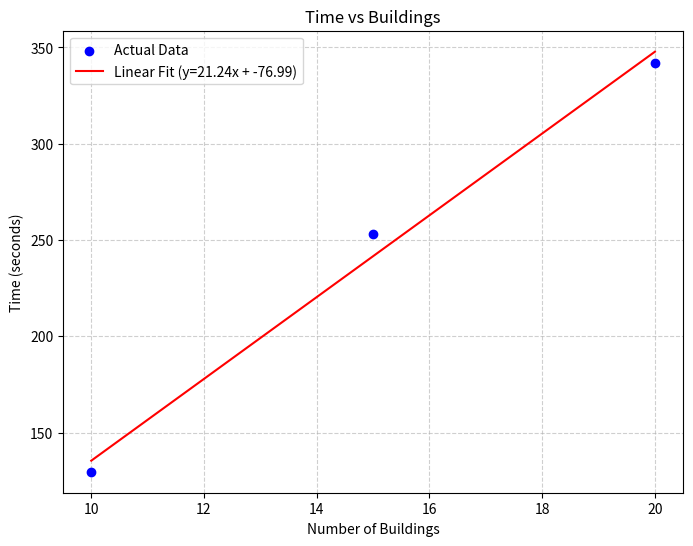

Python code for this plot: (Note: this script raises an exception after producing the figure.)

import pandas as pd
import numpy as np
import matplotlib.pyplot as plt
import os
# RUN from. src file
# From errorfile Tast Task2_28060751
buildings = np.array([10,15,20])
time_real = np.array([129.657, 253.069, 342.04])

#Degree 1 = linear fit
slope, intercept = np.polyfit(buildings, time_real, 1)
trendline = slope * buildings + intercept

#Plot
plt.figure(figsize=(8, 6))
plt.scatter(buildings, time_real, color='blue', label='Actual Data', zorder=5)
plt.plot(buildings, trendline, color='red', label=f'Linear Fit (y={slope:.2f}x + {intercept:.2f})')
plt.xlabel('Number of Buildings')
plt.ylabel('Time (seconds)')
plt.title('Time vs Buildings')
plt.legend()
plt.grid(True, linestyle='--', alpha=0.6)

# 5. Save the image
# You can change the filename here. 'dpi' makes it look sharper.
figure_name='linear_regression.png'
save_path = os.path.join('..', 'figures', figure_name)
plt.savefig(save_path)

print(f"Plot saved successfully as '{figure_name}")
print(f"Regression Equation: Time = {slope:.2f} * Buildings + ({intercept:.2f})")
